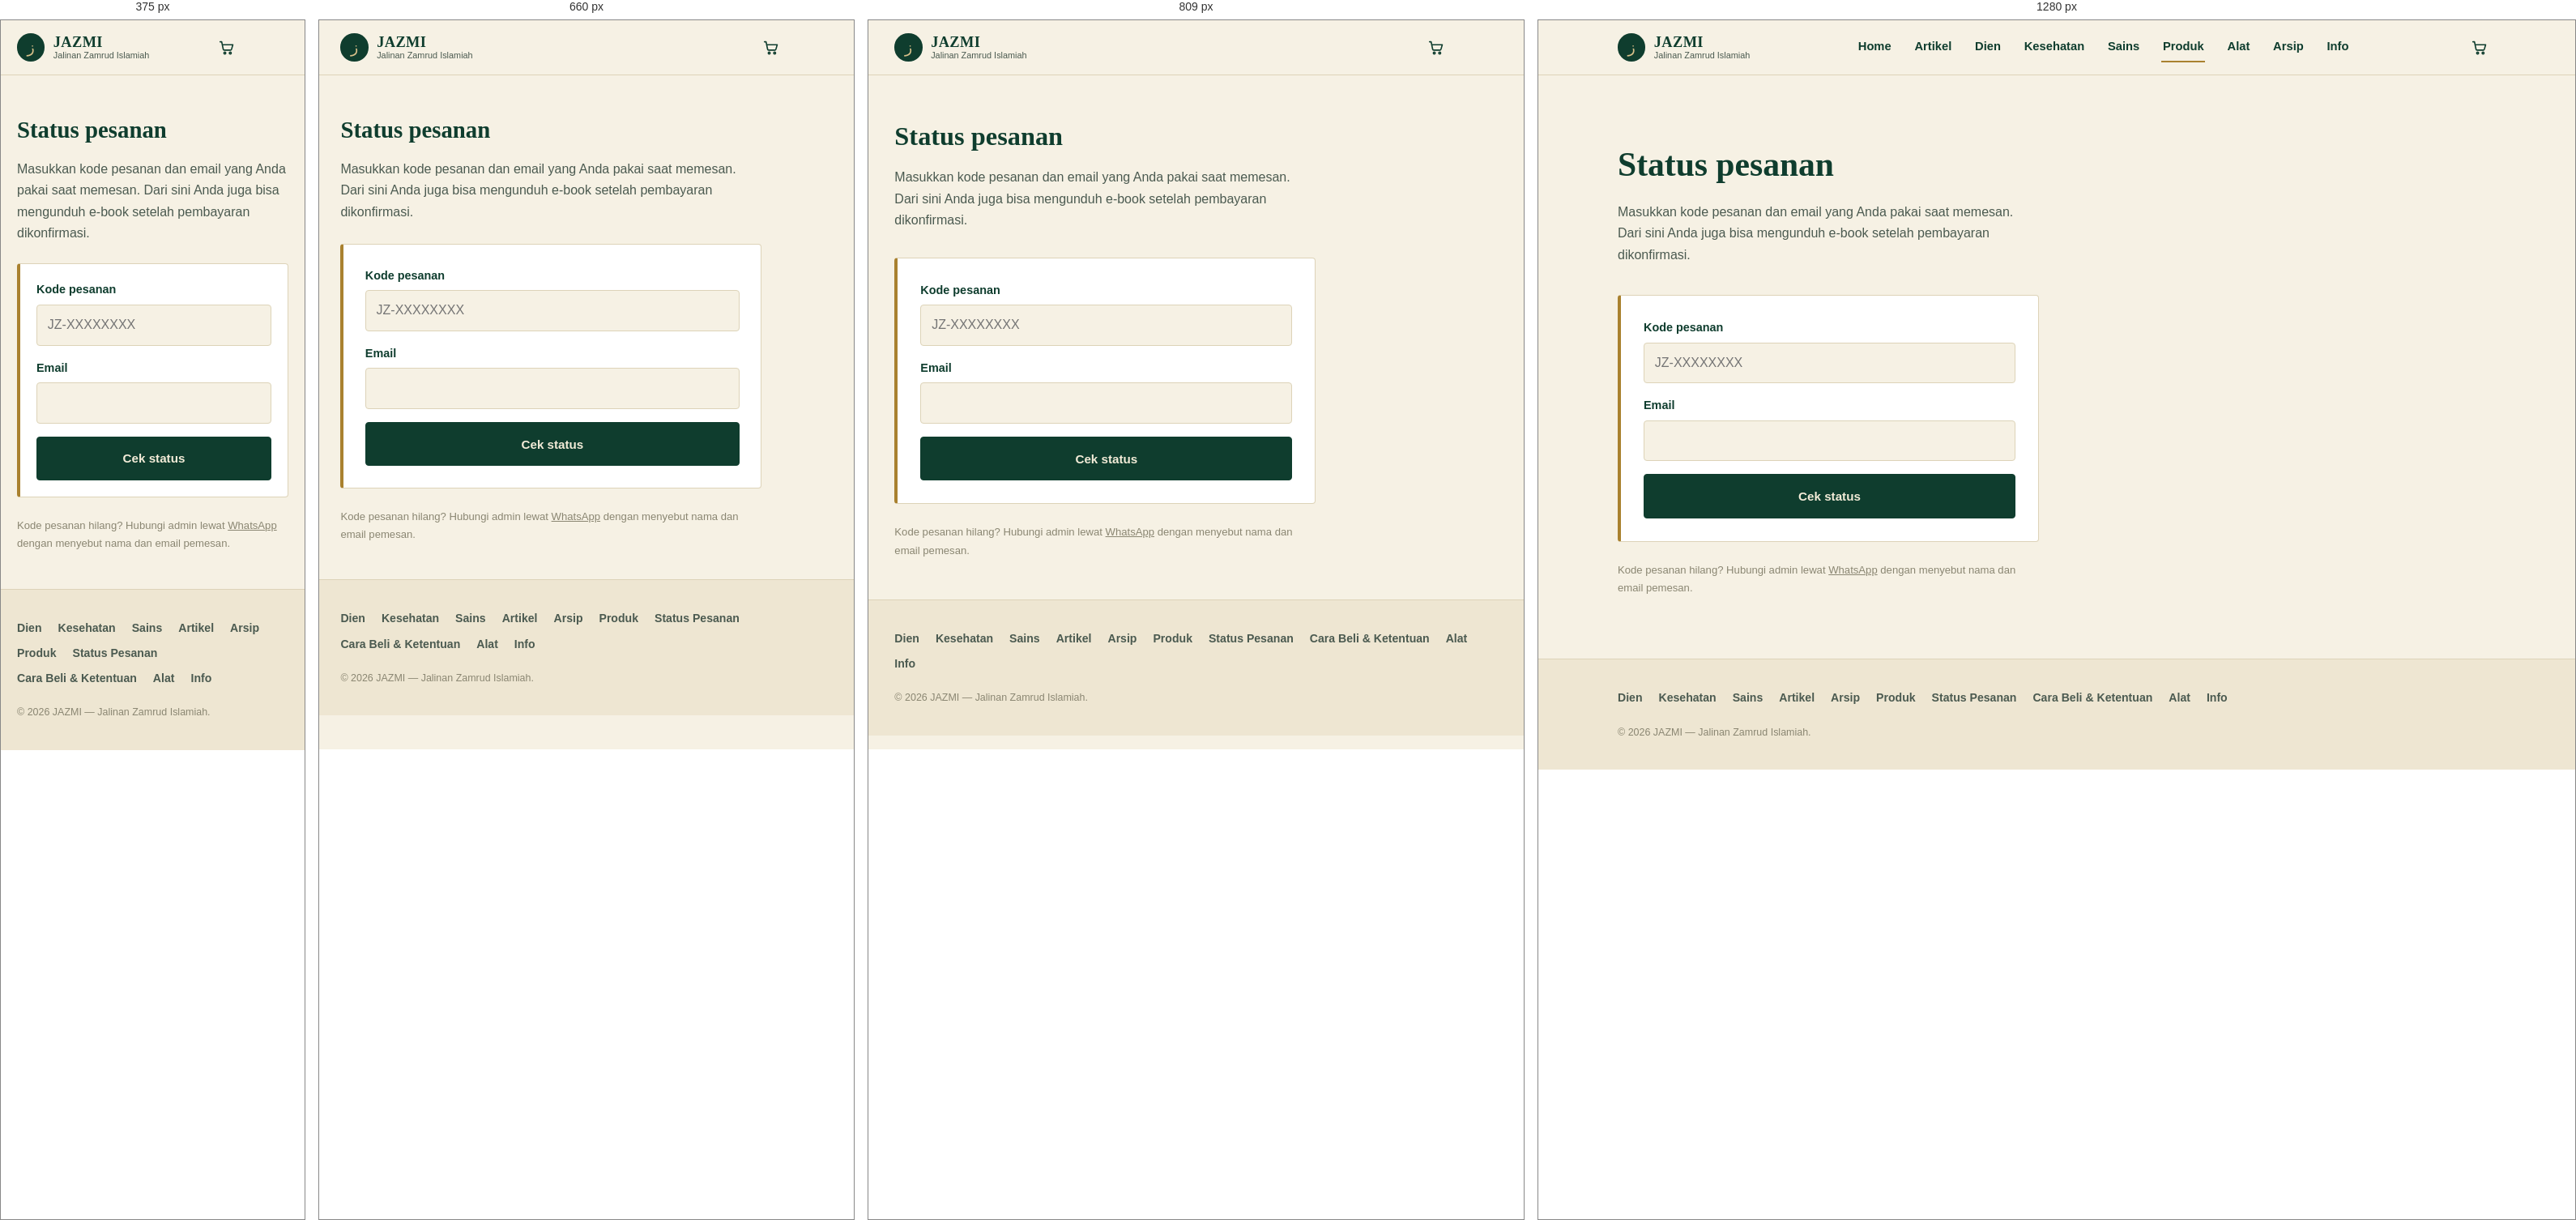
Rendered at 375 px, 660 px, 809 px and 1280 px, left to right.

<!-- file: index.html -->
<!DOCTYPE html>
<html lang="id">
<head>
<meta charset="UTF-8">
<meta name="viewport" content="width=device-width, initial-scale=1.0">
<title>Status pesanan | Toko JAZMI</title>
<meta name="description" content="Cek status pesanan dan unduh e-book JAZMI.">
<link rel="canonical" href="https://qiladat.com/produk/status/">
<meta name="robots" content="noindex,follow">
<meta name="theme-color" content="#0F3D2E">
<meta property="og:type" content="website">
<meta property="og:site_name" content="JAZMI — Jalinan Zamrud Islamiah">
<meta property="og:locale" content="id_ID">
<meta property="og:url" content="https://qiladat.com/produk/status/">
<meta property="og:title" content="Status pesanan | Toko JAZMI">
<meta property="og:description" content="Cek status pesanan dan unduh e-book JAZMI.">
<meta property="og:image" content="https://qiladat.com/produk/og.jpg">
<meta property="og:image:width" content="1200">
<meta property="og:image:height" content="630">
<meta name="twitter:card" content="summary_large_image">
<link rel="preconnect" href="https://fonts.googleapis.com">
<link rel="preconnect" href="https://fonts.gstatic.com" crossorigin>
<link href="https://fonts.googleapis.com/css2?family=Fraunces:opsz,wght@9..144,400;9..144,600;9..144,700&family=Karla:wght@400;500;600;700&family=Amiri:wght@400;700&display=swap" rel="stylesheet">
<link rel="stylesheet" href="/produk/halaman-produk.css">
<link rel="stylesheet" href="/produk/toko.css">

</head>
<body data-toko-nav class="">
<a class="skip-link" href="#konten-utama">Langsung ke konten</a>
<header class="site-header">
  <div class="header-inner">
    <a href="/" class="wordmark" aria-label="JAZMI — Beranda">
      <span class="wordmark-mark" aria-hidden="true">ز</span>
      <span class="wordmark-text"><span class="wordmark-main">JAZMI</span><span class="wordmark-sub">Jalinan Zamrud Islamiah</span></span>
    </a>
    <button class="nav-toggle" id="navToggle" aria-expanded="false" aria-controls="primaryNav" aria-label="Buka menu navigasi"><span></span><span></span><span></span></button>
    <nav class="primary-nav" id="primaryNav" aria-label="Navigasi utama"><ul><li><a href="/">Home</a></li><li><a href="/artikel/">Artikel</a></li><li><a href="/dien/">Dien</a></li><li><a href="/kesehatan/">Kesehatan</a></li><li><a href="/sains/">Sains</a></li><li><a href="/produk/" class="is-active">Produk</a></li><li><a href="/alat/">Alat</a></li><li><a href="/arsip/">Arsip</a></li><li><a href="/info/">Info</a></li></ul></nav>
    <a class="cart-link" href="/produk/keranjang/" aria-label="Keranjang belanja, 0 item"><svg viewBox="0 0 24 24" aria-hidden="true"><path d="M3 4h2.2l2.1 10.2a1.5 1.5 0 0 0 1.5 1.2h8.4a1.5 1.5 0 0 0 1.5-1.1L20.5 8H6.1"/><circle cx="9.5" cy="19.5" r="1.3"/><circle cx="17" cy="19.5" r="1.3"/></svg><span class="cart-count" hidden>0</span></a>
  </div>
</header>
<main id="konten-utama">
<section class="sec"><div class="wrap">
  <div class="head"><h1 style="font-size:clamp(1.8rem,4vw,2.6rem);font-weight:600">Status pesanan</h1>
  <p class="lead">Masukkan kode pesanan dan email yang Anda pakai saat memesan. Dari sini Anda juga bisa mengunduh e-book setelah pembayaran dikonfirmasi.</p></div>
  <form id="sForm" class="kartu" style="max-width:520px" novalidate>
    <div class="field"><label for="sKode">Kode pesanan</label><input type="text" id="sKode" placeholder="JZ-XXXXXXXX" maxlength="11" autocomplete="off" required></div>
    <div class="field"><label for="sEmail">Email</label><input type="email" id="sEmail" autocomplete="email" maxlength="200" required></div>
    <button type="submit" class="btn btn-solid" style="width:100%">Cek status</button>
    <p class="galat" id="sGalat" role="alert" hidden></p>
  </form>
  <div id="sHasil" hidden style="margin-top:1.75rem" aria-live="polite"></div>
  <p class="catatan" style="margin-top:1.5rem">Kode pesanan hilang? Hubungi admin lewat <a href="https://wa.me/6281356572588?text=Assalamu%27alaikum%2C%20saya%20lupa%20kode%20pesanan%20saya." style="text-decoration:underline" target="_blank" rel="noopener noreferrer">WhatsApp</a> dengan menyebut nama dan email pemesan.</p>
</div></section>
</main>

<footer class="site-footer">
  <div class="footer-inner">
    <nav class="footer-nav" aria-label="Tautan footer"><a href="/dien/">Dien</a><a href="/kesehatan/">Kesehatan</a><a href="/sains/">Sains</a><a href="/artikel/">Artikel</a><a href="/arsip/">Arsip</a><a href="/produk/">Produk</a><a href="/produk/status/">Status Pesanan</a><a href="/produk/ketentuan/">Cara Beli &amp; Ketentuan</a><a href="/alat/">Alat</a><a href="/info/">Info</a></nav>
    <p class="footer-copy">© 2026 JAZMI — Jalinan Zamrud Islamiah.</p>
  </div>
</footer>
<script src="/js/auth-config.js" defer></script>
<script src="/produk/toko-config.js" defer></script>
<script src="/produk/toko.js" defer></script>
</body>
</html>


/* @media block from halaman-produk.css */
@media(min-width:860px){
  .nav-toggle{display:none}
  .primary-nav{position:static;background:transparent;border:0;padding:0;opacity:1;visibility:visible;transform:none;overflow:visible}
  .primary-nav ul{flex-direction:row;align-items:center;gap:clamp(1rem,2vw,1.75rem)}
  .primary-nav a{min-height:0;display:block;font-family:var(--font-body);font-size:.92rem;font-weight:600;padding:.3rem .1rem;border:0;border-bottom:2px solid transparent}
  .primary-nav a:hover,.primary-nav a.is-active{background:transparent;border-left:0;border-bottom-color:var(--brass)}
}

/* @media block from halaman-produk.css */
@media(min-width:900px){.hero-grid{grid-template-columns:1.1fr .9fr;align-items:center;gap:4rem}}

/* @media block from halaman-produk.css */
@media(min-width:760px){.dua{grid-template-columns:1fr 1fr;gap:3.5rem}}

/* @media block from halaman-produk.css */
@media(min-width:760px){.paket{grid-template-columns:repeat(2,1fr)}}

/* @media block from toko.css */
@media (min-width: 860px) { .cart-link { margin-left: .5rem; margin-right: 0; } }

/* @media block from toko.css */
@media (min-width: 760px) { .trust { grid-template-columns: repeat(2, 1fr); gap: .6rem 2rem; max-width: 760px; } }

/* @media block from toko.css */
@media (min-width: 860px) { .unggulan { grid-template-columns: 1.15fr .85fr; gap: 3rem; } }

/* @media block from toko.css */
@media (min-width: 560px) { .toko-grid { grid-template-columns: repeat(2, 1fr); } }

/* @media block from toko.css */
@media (min-width: 960px) { .toko-grid { grid-template-columns: repeat(3, 1fr); } }

/* @media block from toko.css */
@media (min-width: 860px) { .cara { grid-template-columns: repeat(4, 1fr); } }

/* @media block from toko.css */
@media (min-width: 760px) { .testi { grid-template-columns: repeat(2, 1fr); } }

/* @media block from toko.css */
@media (max-width: 520px) { .spek div { grid-template-columns: 1fr; gap: .15rem; } }

/* @media block from toko.css */
@media (min-width: 860px) { .beli-bar { display: none; } }

/* @media block from toko.css */
@media (min-width: 760px) { .related { grid-template-columns: repeat(3, 1fr); } }

/* @media block from toko.css */
@media (min-width: 560px) { .field-2 { grid-template-columns: 1fr 1fr; } }

/* @media block from toko.css */
@media (min-width: 900px) { .keranjang-grid { grid-template-columns: 1.4fr .8fr; gap: 2.5rem; } .k-ringkas { position: sticky; top: 5.5rem; } }

/* @media block from toko.css */
@media (max-width: 859px) { body.ada-beli-bar .toko-toast { bottom: 5.2rem; } }